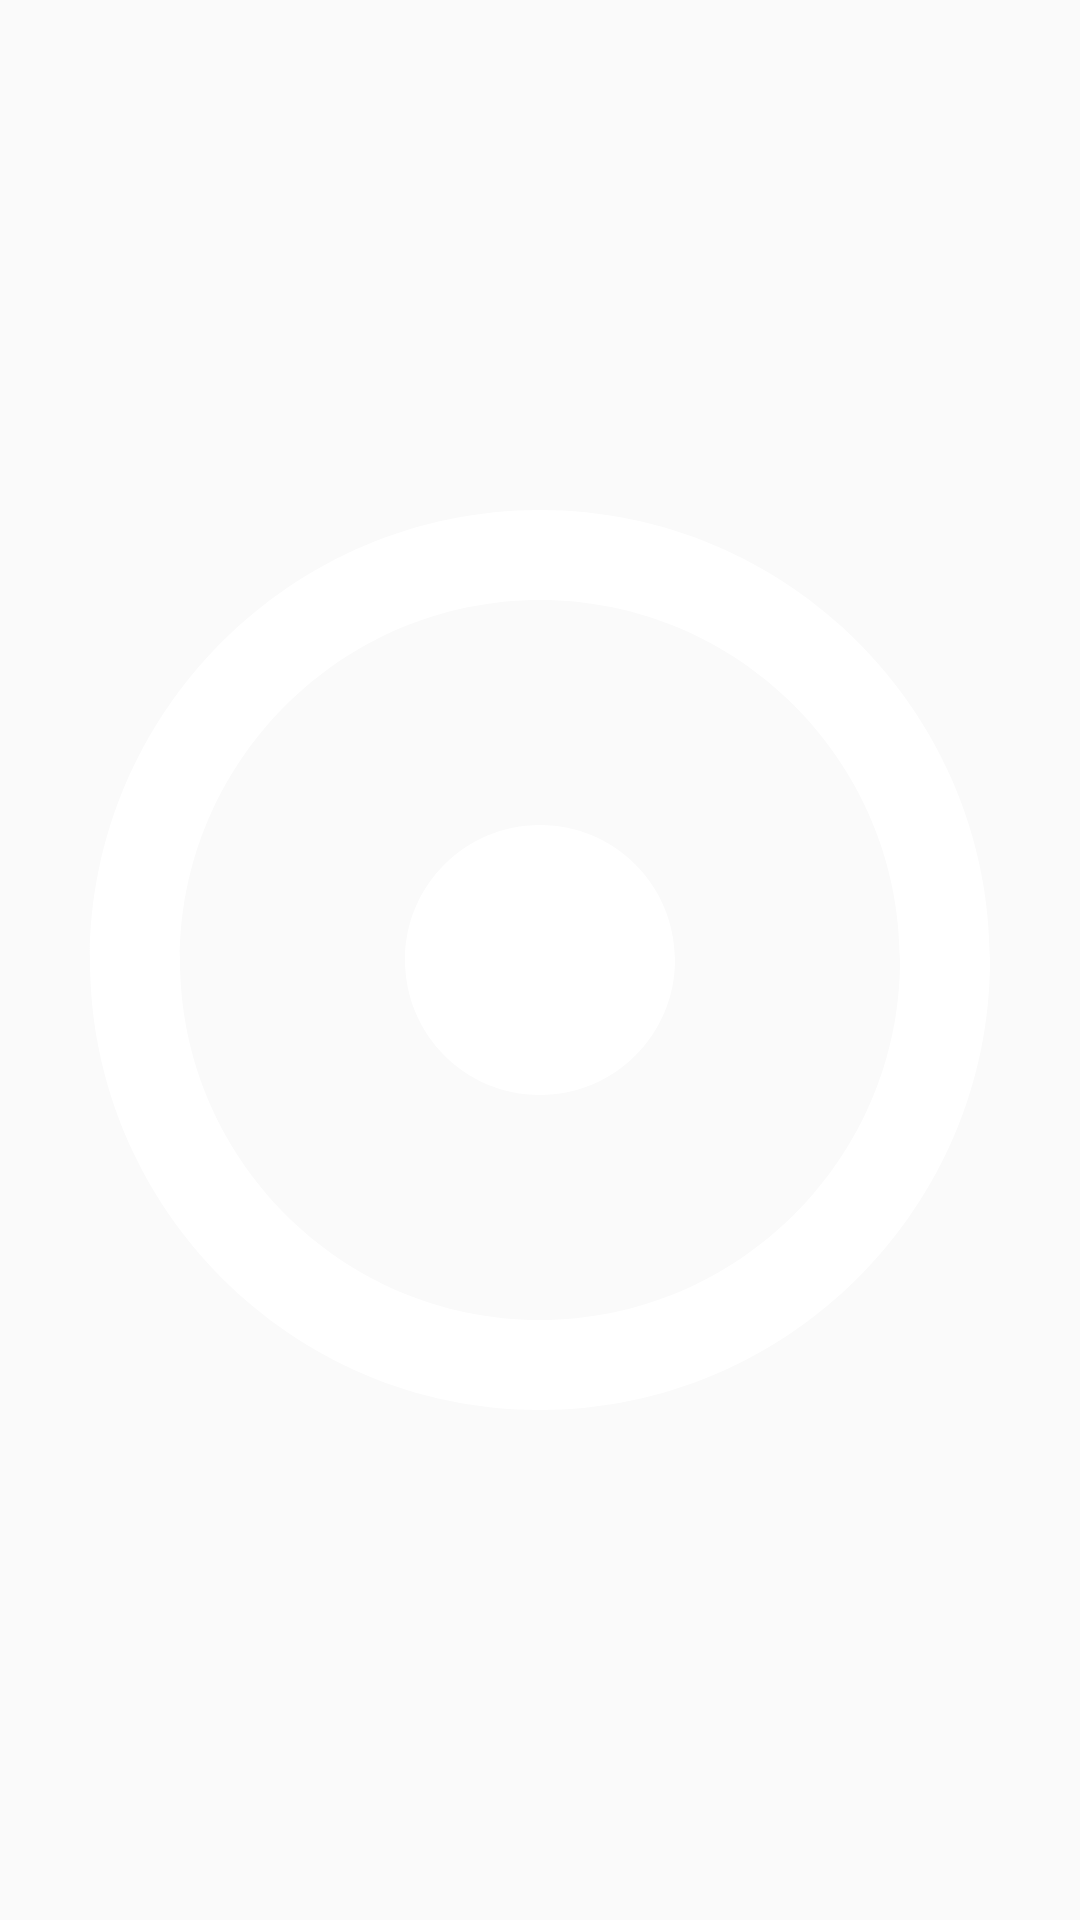

Reconstruct the res/layout file that produces this screen, plus the resources it refers to.
<!-- AndroidManifest.xml: application theme Theme.AppCompat.Light -->
<!-- res/layout/camera_target_window.xml -->
<?xml version="1.0" encoding="utf-8"?>

<ImageView
    android:id="@+id/camera_button"
    android:layout_width="wrap_content"
    android:layout_height="wrap_content"
    android:src="@drawable/camera_target"
    xmlns:android="http://schemas.android.com/apk/res/android"
/>
<!-- resources referenced by this layout -->
<resources>
  <!-- drawable camera_target (drawable) -->
  <vector
      android:height="48dp" android:tint="#FFFFFF"
      android:viewportHeight="24" android:viewportWidth="24"
      android:width="48dp" xmlns:android="http://schemas.android.com/apk/res/android">
      <path android:fillColor="@android:color/white" android:pathData="M12,2C6.49,2 2,6.49 2,12s4.49,10 10,10 10,-4.49 10,-10S17.51,2 12,2zM12,20c-4.41,0 -8,-3.59 -8,-8s3.59,-8 8,-8 8,3.59 8,8 -3.59,8 -8,8zM15,12c0,1.66 -1.34,3 -3,3s-3,-1.34 -3,-3 1.34,-3 3,-3 3,1.34 3,3z"/>
  </vector>
</resources>
